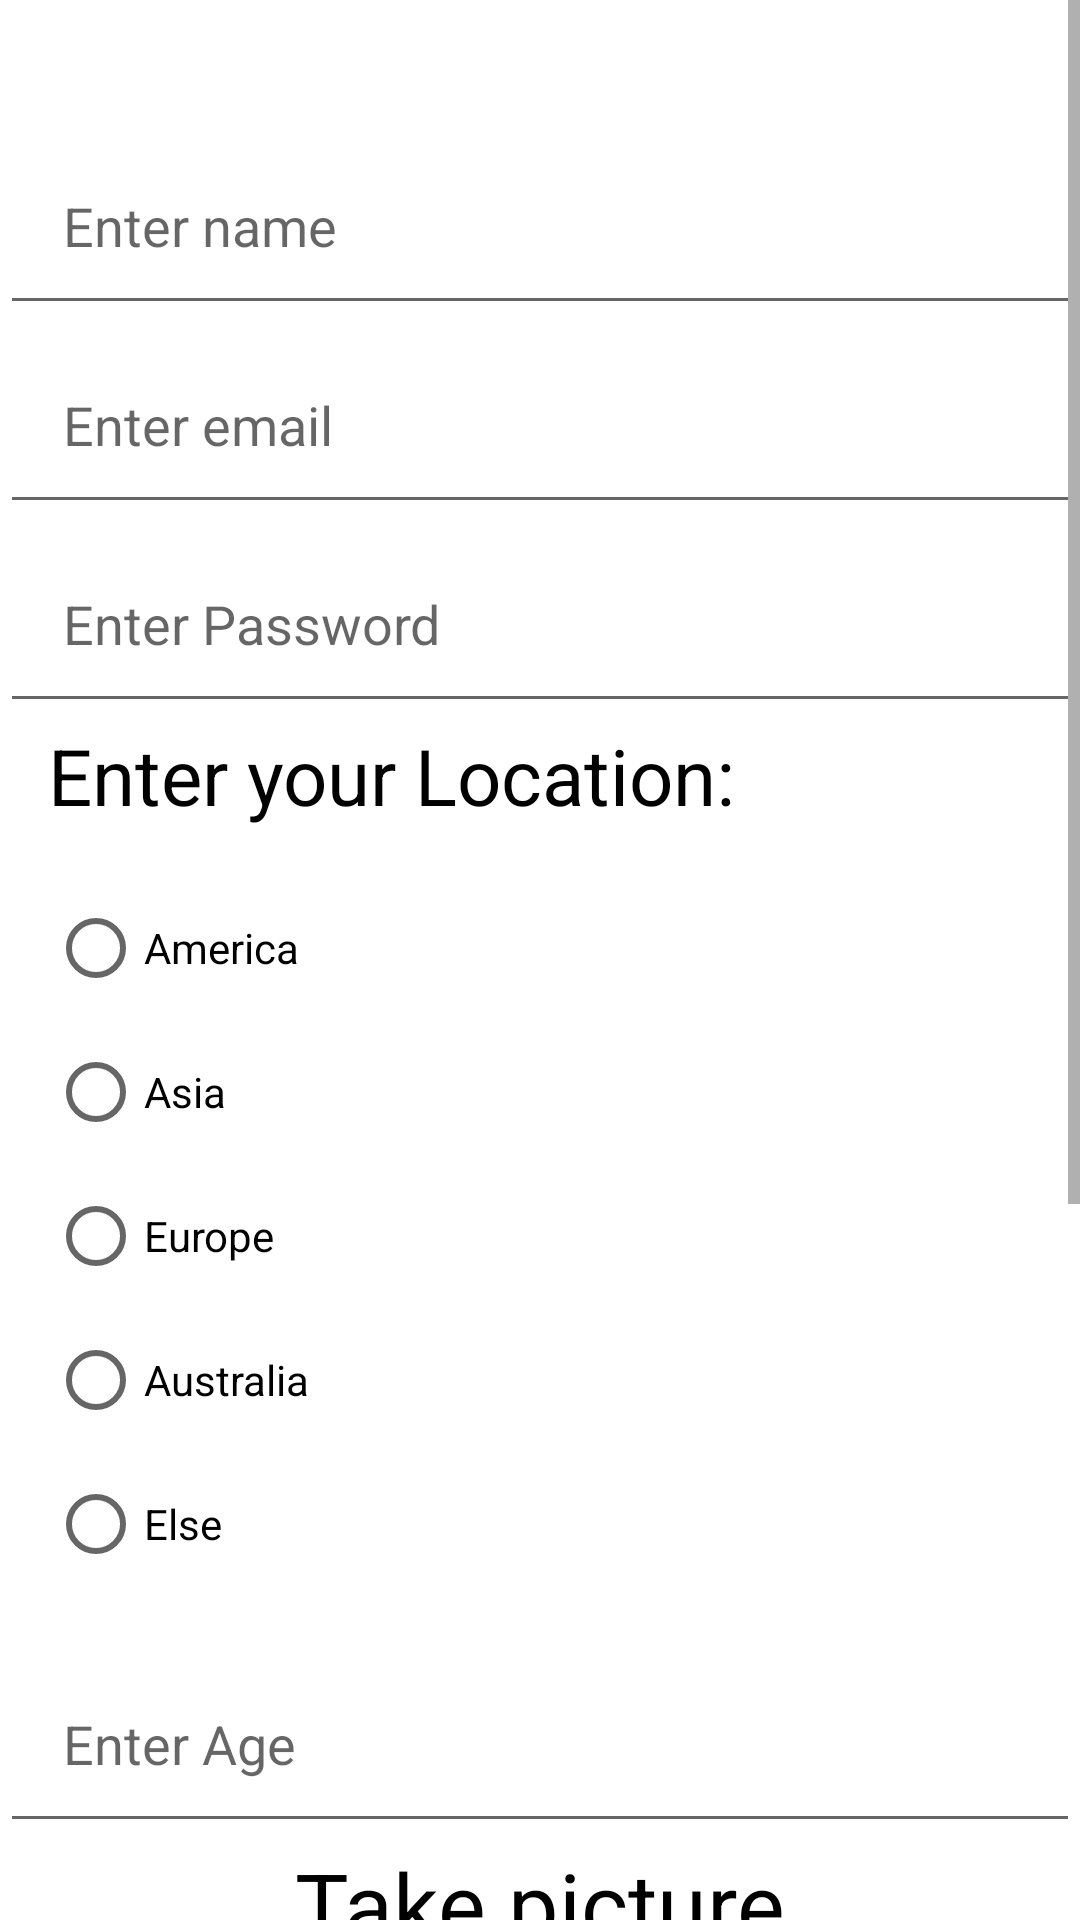

Produce the Android XML layout that renders to this screen, including the resource entries it uses.
<!-- AndroidManifest.xml: application theme Theme.Testris -->
<!-- res/layout/activity_register.xml -->
<?xml version="1.0" encoding="utf-8"?>
<ScrollView
    xmlns:android="http://schemas.android.com/apk/res/android"
    xmlns:app="http://schemas.android.com/apk/res-auto"
    xmlns:tools="http://schemas.android.com/tools"
    android:layout_width="match_parent"
    android:layout_height="match_parent">
    <androidx.constraintlayout.widget.ConstraintLayout
        android:layout_width="match_parent"
        android:layout_height="match_parent"
        tools:context=".RegisterActivity">
        <EditText
            android:id="@+id/name"
            android:layout_width="match_parent"
            android:layout_height="wrap_content"
            android:padding="21dp"
            android:layout_marginTop="42dp"
            android:hint="Enter name"
            app:layout_constraintTop_toTopOf="parent"
            app:layout_constraintLeft_toLeftOf="parent"
            app:layout_constraintRight_toRightOf="parent"/>
        <EditText
            android:id="@+id/email"
            android:layout_width="match_parent"
            android:layout_height="wrap_content"
            android:padding="21dp"
            android:hint="Enter email"
            app:layout_constraintTop_toBottomOf="@id/name"
            app:layout_constraintLeft_toLeftOf="parent"
            app:layout_constraintRight_toRightOf="parent"

            />

        <EditText
            android:id="@+id/password"
            android:layout_width="match_parent"
            android:layout_height="wrap_content"
            android:padding="21dp"
            android:hint="Enter Password"
            android:inputType="textPassword"
            app:layout_constraintTop_toBottomOf="@id/email"
            app:layout_constraintLeft_toLeftOf="parent"
            app:layout_constraintRight_toRightOf="parent"
            />
        <TextView
            android:id="@+id/addresstext"
            android:layout_width="wrap_content"
            android:layout_height="wrap_content"
            android:paddingHorizontal="16sp"
            android:text="Enter your Location:"
            android:textSize="26sp"
            app:layout_constraintTop_toBottomOf="@id/password"
            app:layout_constraintLeft_toLeftOf="parent"/>
        <RadioGroup
            android:id="@+id/address"
            android:layout_width="match_parent"
            android:layout_height="wrap_content"
            android:orientation="vertical"
            android:padding="16dp"
            app:layout_constraintTop_toBottomOf="@id/addresstext"
            app:layout_constraintRight_toRightOf="parent"
            app:layout_constraintLeft_toLeftOf="parent">

            <RadioButton
                android:onClick="onRadioButtonClicked"
                android:id="@+id/radio_america"
                android:layout_width="match_parent"
                android:layout_height="wrap_content"
                android:text="America" />

            <RadioButton
                android:onClick="onRadioButtonClicked"
                android:id="@+id/radio_asia"
                android:layout_width="match_parent"
                android:layout_height="wrap_content"
                android:text="Asia" />

            <RadioButton
                android:onClick="onRadioButtonClicked"
                android:id="@+id/radio_europe"
                android:layout_width="match_parent"
                android:layout_height="wrap_content"
                android:text="Europe" />

            <RadioButton
                android:onClick="onRadioButtonClicked"
                android:id="@+id/radio_australia"
                android:layout_width="match_parent"
                android:layout_height="wrap_content"
                android:text="Australia" />

            <RadioButton
                android:onClick="onRadioButtonClicked"
                android:id="@+id/radio_else"
                android:layout_width="match_parent"
                android:layout_height="wrap_content"
                android:text="Else" />
        </RadioGroup>


        <EditText
            android:id="@+id/age"
            android:layout_width="match_parent"
            android:layout_height="wrap_content"
            android:padding="21dp"
            android:hint="Enter Age"
            android:inputType="numberDecimal"
            app:layout_constraintLeft_toLeftOf="parent"
            app:layout_constraintRight_toRightOf="parent"
            app:layout_constraintTop_toBottomOf="@id/address"
            />
        <TextView
            android:id="@+id/picturetext"
            android:text="Take picture"
            android:layout_width="wrap_content"
            android:layout_height="wrap_content"
            android:textSize="30sp"
            app:layout_constraintTop_toBottomOf="@id/age"
            app:layout_constraintRight_toRightOf="parent"
            app:layout_constraintLeft_toLeftOf="parent"/>

        <ImageView
            android:id="@+id/iv"
            android:layout_width="150dp"
            android:layout_height="250dp"
            app:srcCompat="@android:drawable/sym_def_app_icon"
            app:layout_constraintTop_toBottomOf="@id/picturetext"
            app:layout_constraintRight_toRightOf="parent"
            app:layout_constraintLeft_toLeftOf="parent"/>

        <Button
            android:layout_width="200dp"
            android:layout_height="wrap_content"
            android:text="Take picture"
            android:id="@+id/btn_pic"
            android:layout_marginTop="20dp"
            app:layout_constraintTop_toBottomOf="@id/iv"
            app:layout_constraintRight_toRightOf="parent"
            app:layout_constraintLeft_toLeftOf="parent"/>

        <Button
            android:id="@+id/register"
            android:layout_width="wrap_content"
            android:layout_height="wrap_content"
            android:paddingHorizontal="32dp"
            android:text="Register"
            app:layout_constraintLeft_toLeftOf="parent"
            app:layout_constraintRight_toRightOf="parent"
            app:layout_constraintTop_toBottomOf="@id/btn_pic"
            />
        <Button
            android:id="@+id/returnButton"
            android:layout_width="wrap_content"
            android:layout_height="wrap_content"
            app:layout_constraintBottom_toBottomOf="parent"
            app:layout_constraintStart_toStartOf="parent"
            android:background="@drawable/baseline_keyboard_return_24"
            />
    </androidx.constraintlayout.widget.ConstraintLayout>
</ScrollView>
<!-- resources referenced by this layout -->
<resources>
  <style name="Theme.Testris" parent="Theme.MaterialComponents.DayNight.NoActionBar">
          
          <item name="colorPrimary">@color/purple_500</item>
          <item name="colorPrimaryVariant">@color/purple_700</item>
          <item name="colorOnPrimary">@color/white</item>
          
          <item name="colorSecondary">@color/teal_200</item>
          <item name="colorSecondaryVariant">@color/teal_700</item>
          <item name="colorOnSecondary">@color/black</item>
          
          <item name="android:statusBarColor">?attr/colorPrimaryVariant</item>
          
          <item name="android:textColor">@color/black</item>
      </style>
  <color name="purple_500">#FF6200EE</color>
  <color name="purple_700">#FF3700B3</color>
  <color name="white">#FFFFFFFF</color>
  <color name="teal_200">#FF03DAC5</color>
  <color name="teal_700">#FF018786</color>
  <color name="black">#FF000000</color>
</resources>
